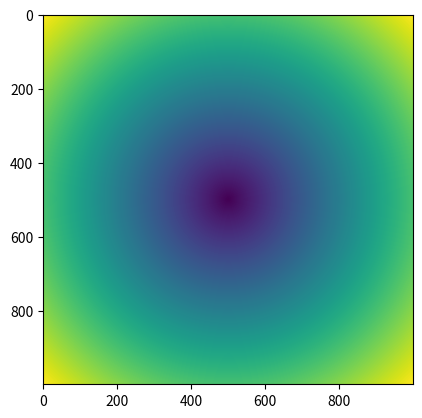

Write the Python code that produced this figure.
"""
@Author: huuuuusy
@GitHub: https://github.com/huuuuusy
系统： Ubuntu 18.04
IDE:  VS Code 1.36
工具： python == 3.7.3
介绍： 使用NumPy数组进行面向数组编程，参考《利用Python进行数据分析》4.3
"""
import numpy as np

"""
向量化
"""
print('Example 1:')
points = np.arange(-5, 5, 0.01)
xs, ys  = np.meshgrid(points, points) # meshgrid()接收两个一维数组，并将两个数组中所有(x,y)生成一个二维矩阵
print(ys) # [[-5.   -5.   -5.   ... -5.   -5.   -5.  ] [-4.99 -4.99 -4.99 ... -4.99 -4.99 -4.99] [-4.98 -4.98 -4.98 ... -4.98 -4.98 -4.98] ... [ 4.97  4.97  4.97 ...  4.97  4.97  4.97] [ 4.98  4.98  4.98 ...  4.98  4.98  4.98] [ 4.99  4.99  4.99 ...  4.99  4.99  4.99]]

print('Example 2:')
z = np.sqrt(xs**2 + ys**2) 
print(z) # [[7.07106781 7.06400028 7.05693985 ... 7.04988652 7.05693985 7.06400028] [7.06400028 7.05692568 7.04985815 ... 7.04279774 7.04985815 7.05692568] [7.05693985 7.04985815 7.04278354 ... 7.03571603 7.04278354 7.04985815] ... [7.04988652 7.04279774 7.03571603 ... 7.0286414  7.03571603 7.04279774] [7.05693985 7.04985815 7.04278354 ... 7.03571603 7.04278354 7.04985815] [7.06400028 7.05692568 7.04985815 ... 7.04279774 7.04985815 7.05692568]]

print('Example 3:')
import matplotlib.pyplot as plt
plt.imshow(z)
plt.draw()
# plt.savefig("03_01.png")

"""
将条件逻辑作为数组操作
"""
print('Example 4:')
xarr = np.array([1.1, 1.2, 1.3, 1.4, 1.5])
yarr = np.array([2.1, 2.2, 2.3, 2.4, 2.5])
cond = np.array([True, False, True, True, False])
result = [(x if c else y)
          for x, y, c in zip(xarr, yarr, cond)] # 直接使用列表进行操作，代码复杂，生成的结果是list形式
print(result) # [1.1, 2.2, 1.3, 1.4, 2.5]

"""
where()函数
"""
print('Example 5:')
result = np.where(cond, xarr, yarr) # 使用np.where函数，代码简洁，生成的是ndarray
print(result) # [1.1 2.2 1.3 1.4 2.5]

print('Example 6:')
arr = np.random.randn(2, 2) # 随机生成矩阵数据
print(arr) # 2*2的随机数矩阵 [[ 1.74934151 -1.54214403] [-1.12455213 -0.48854961]]
print(arr > 0) # 逐元素和0比较　[[ True False] [False False]]
print(np.where(arr > 0, 2, -2)) #　逐元素替换 [[ 2 -2] [-2 -2]]
print(np.where(arr > 0, 2, arr)) # [[ 2.         -1.54214403] [-1.12455213 -0.48854961]]

"""
数学运算
"""
print('Example 7:')
arr = np.random.randn(2, 3)
print(arr) # [[-1.10311774 -1.36369792  0.34821223] [ 0.56715181 -0.0860741  -2.03733694]]
print(arr.mean()) # -0.6124771112647218
print(np.mean(arr)) # -0.6124771112647218
print(arr.sum()) # -3.674862667588331
print(arr.mean(axis=1)) # axis = 1表示沿着横轴运算　[-0.70620115 -0.51875308]
print(arr.sum(axis=0)) # axis = 0表示沿着纵轴运算　[-0.53596593 -1.44977203 -1.68912471]

print('Example 8:')
arr = np.array([[0, 1, 2], [3, 4, 5], [6, 7, 8]])
print(arr) # [[0 1 2] [3 4 5] [6 7 8]]
print(arr.cumsum(axis=0)) # [[ 0  1  2] [ 3  5  7] [ 9 12 15]]
print(arr.cumprod(axis=1)) # [[  0   0   0] [  3  12  60] [  6  42 336]]

print('Example 9:')

print('Example :')